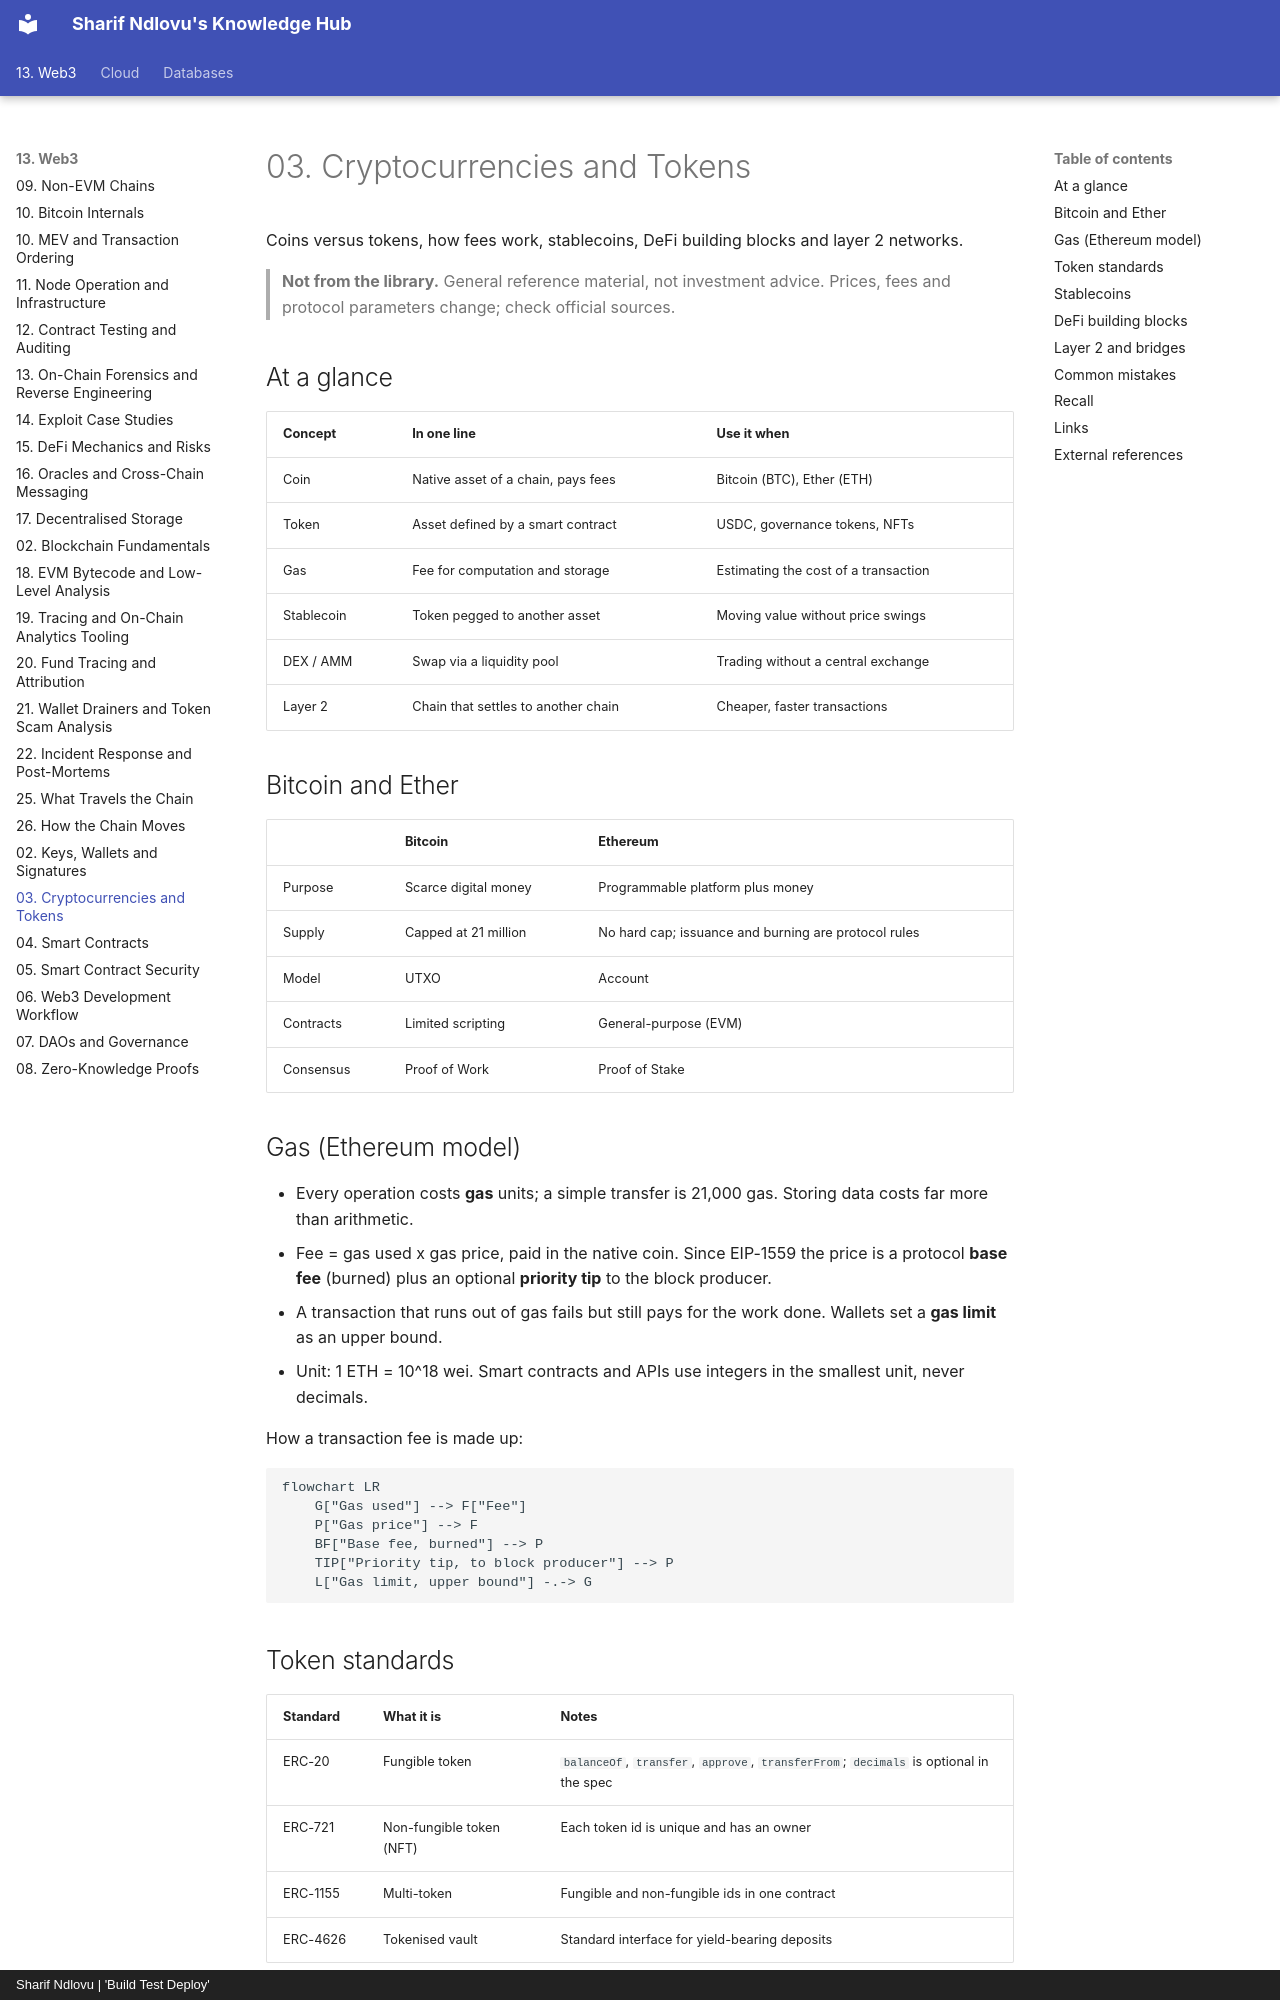

repository: sharifndlovu123/knowledge_base_map · page: 13. Web3/4. Cryptocurrencies and Tokens.html · generator: mkdocs · copyright: Sharif Ndlovu | 'Build Test Deploy'

# 03. Cryptocurrencies and Tokens

Coins versus tokens, how fees work, stablecoins, DeFi building blocks and layer 2 networks.

> **Not from the library.** General reference material, not investment advice. Prices, fees and protocol parameters change; check official sources.

## At a glance

| Concept | In one line | Use it when |
|---|---|---|
| Coin | Native asset of a chain, pays fees | Bitcoin (BTC), Ether (ETH) |
| Token | Asset defined by a smart contract | USDC, governance tokens, NFTs |
| Gas | Fee for computation and storage | Estimating the cost of a transaction |
| Stablecoin | Token pegged to another asset | Moving value without price swings |
| DEX / AMM | Swap via a liquidity pool | Trading without a central exchange |
| Layer 2 | Chain that settles to another chain | Cheaper, faster transactions |

## Bitcoin and Ether

| | Bitcoin | Ethereum |
|---|---|---|
| Purpose | Scarce digital money | Programmable platform plus money |
| Supply | Capped at 21 million | No hard cap; issuance and burning are protocol rules |
| Model | UTXO | Account |
| Contracts | Limited scripting | General-purpose (EVM) |
| Consensus | Proof of Work | Proof of Stake |

## Gas (Ethereum model)

- Every operation costs **gas** units; a simple transfer is 21,000 gas. Storing data costs far more than arithmetic.
- Fee = gas used x gas price, paid in the native coin. Since EIP-1559 the price is a protocol **base fee** (burned) plus an optional **priority tip** to the block producer.
- A transaction that runs out of gas fails but still pays for the work done. Wallets set a **gas limit** as an upper bound.
- Unit: 1 ETH = 10^18 wei. Smart contracts and APIs use integers in the smallest unit, never decimals.

How a transaction fee is made up:

```mermaid
flowchart LR
    G["Gas used"] --> F["Fee"]
    P["Gas price"] --> F
    BF["Base fee, burned"] --> P
    TIP["Priority tip, to block producer"] --> P
    L["Gas limit, upper bound"] -.-> G
```
